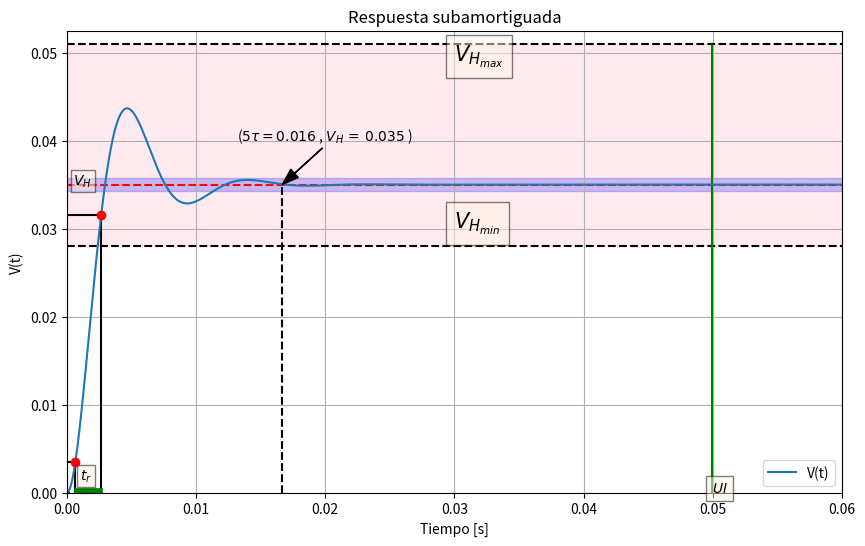

Write the Python code that produced this figure.
import numpy as np
import matplotlib.pyplot as plt
from math import *

# Valores dados
u_t = 0.01
UI_s = 0.0499
t_r_UI = 4
V_H_min = 0.028
V_H = 0.0350
V_H_max = 0.051

#mis omegas reals
alpha = 300
omega_d= 675

#Calculo de mis parametros
#Para subamortiguada y criticamente amortiguada:
A_1 = - V_H
A_2 = -(alpha*V_H)/omega_d

                                                                #OMEGAS Y ALPHAS DE PRUEBA

#s_1 = -2
#s_2 = -1
#A_1 = 0.01
#A_2 = -A_1 - V_H
                                                                
V_10porciento = 0.0035
V_90porciento = 0.0315

# Creación de un arreglo de tiempo
plt.figure(figsize=(10, 6))
t = np.linspace(0, 0.09,1000) #tiempo de muestreo para la grafica de la subamor
#t = np.linspace(0, 10,1000)


# Cálculo de la señal
#y = A_1 * np.exp(s_1 * t) + A_2 * np.exp(s_2 * t) + V_H #sobreamortiguada
#y = (A_1 + A_2 * t)* np.exp(-alpha * t) + V_H #criticamente amortiguada

y = np.exp(-alpha * t)*(A_1* np.cos(omega_d * t) + A_2 * np.sin(omega_d *t)) +  V_H #subamortiguada


plt.axhline(y= V_H_max, color ='black', linestyle= '--') #V_H MAX
plt.axhline(y= V_H, color ='red', linestyle= '--' ) #VH
plt.axhline(y= V_H_min, color ='black', linestyle= '--') #V_H MIN
plt.axhline(y= V_10porciento,xmin = 0, xmax= 0.013, color ='black') #10 porciento de V_H

plt.axhline(y= V_90porciento,xmin = 0 , xmax=0.0455, color ='black') #90 porciento de V_H
plt.axhline(y= 0,xmin = 0.000646 , xmax=0.00262 , color ='black') #tr

plt.vlines(x = UI_s,ymin= 0,ymax= V_H_max, color = 'green',) #UI
plt.vlines(x = 5/alpha ,ymin= 0,ymax= V_H, color = 'black',linestyle = '--') #5 tau
plt.vlines(x = 0.00262,ymin= 0,ymax= V_90porciento, color = 'black',) #%90
plt.vlines(x = 0.000646,ymin= 0,ymax= V_10porciento, color = 'black',) #%10



# Ajustar límites para "zoom"
plt.xlim(0, 0.06)  # Limita el eje X entre 0 y 1
plt.ylim(0, V_H*1.5 )  # Limita el eje Y entre 0 y 0.01


plt.plot(t, y, label='V(t)')
punto_90 = plt.plot(0.0026,V_90porciento  , 'bo', color = 'red')
punto_10 = plt.plot(0.000646,V_10porciento  , 'bo', color = 'red')
plt.axhline(y= 0,xmin = 0.015 , xmax=0.04 ,linewidth = 7, color ='green') #tr
texto1 = plt.text(0.0010, 0.0015, r'$t_r$', fontsize=10,bbox = {'facecolor': 'oldlace', 'alpha': 0.5,'boxstyle': "square,pad=0.2"} ) #marcador del t_r
texto1 = plt.text(0.0005, V_H , r'$V_H$', fontsize=10, bbox = {'facecolor': 'oldlace', 'alpha': 0.5,'boxstyle': "square,pad=0.2"}) #marcador de V_H
texto1 = plt.text(0.03, V_H_max -0.002, r'$V_{H_{max}}$', fontsize= 15,bbox = {'facecolor': 'oldlace', 'alpha': 0.5,'boxstyle': "square,pad=0.4"}) #marcador de V_H_max
texto1 = plt.text(0.03, V_H_min +0.002, r'$V_{H_{min}}$', fontsize= 15,bbox = {'facecolor': 'oldlace', 'alpha': 0.5,'boxstyle': "square,pad=0.4"}) #marcador de V_H_min
texto1 = plt.text(UI_s, 0, r'$UI$', fontsize= 10,bbox = {'facecolor': 'oldlace', 'alpha': 0.5,'boxstyle': "square,pad=0.4"}) #marcador para UI
plt.annotate('($5\\tau = 0.016 $ , $V_H\,=\,0.035$ )', #marcador del punto tau y vh
            xy = (5/alpha, V_H),
             xytext = (0.02, 0.04),
             arrowprops = dict(facecolor = 'black', width = 0.2, headwidth = 8),
             horizontalalignment = 'center')
# Banda horizontal de y=0 a y=2 de color azul (b)
# y 30% de transparencia (alpha=0.3)
plt.axhspan(- 0.02*V_H + V_H , 0.02*V_H + V_H , alpha=0.3, color='blue')
plt.axhspan(V_H_min , V_H_max , alpha=0.3, color='pink') #resalto un intervalo 



plt.xlabel('Tiempo [s]')
plt.ylabel('V(t)')
plt.title('Respuesta subamortiguada')
plt.grid(True)
plt.legend()
plt.show()



